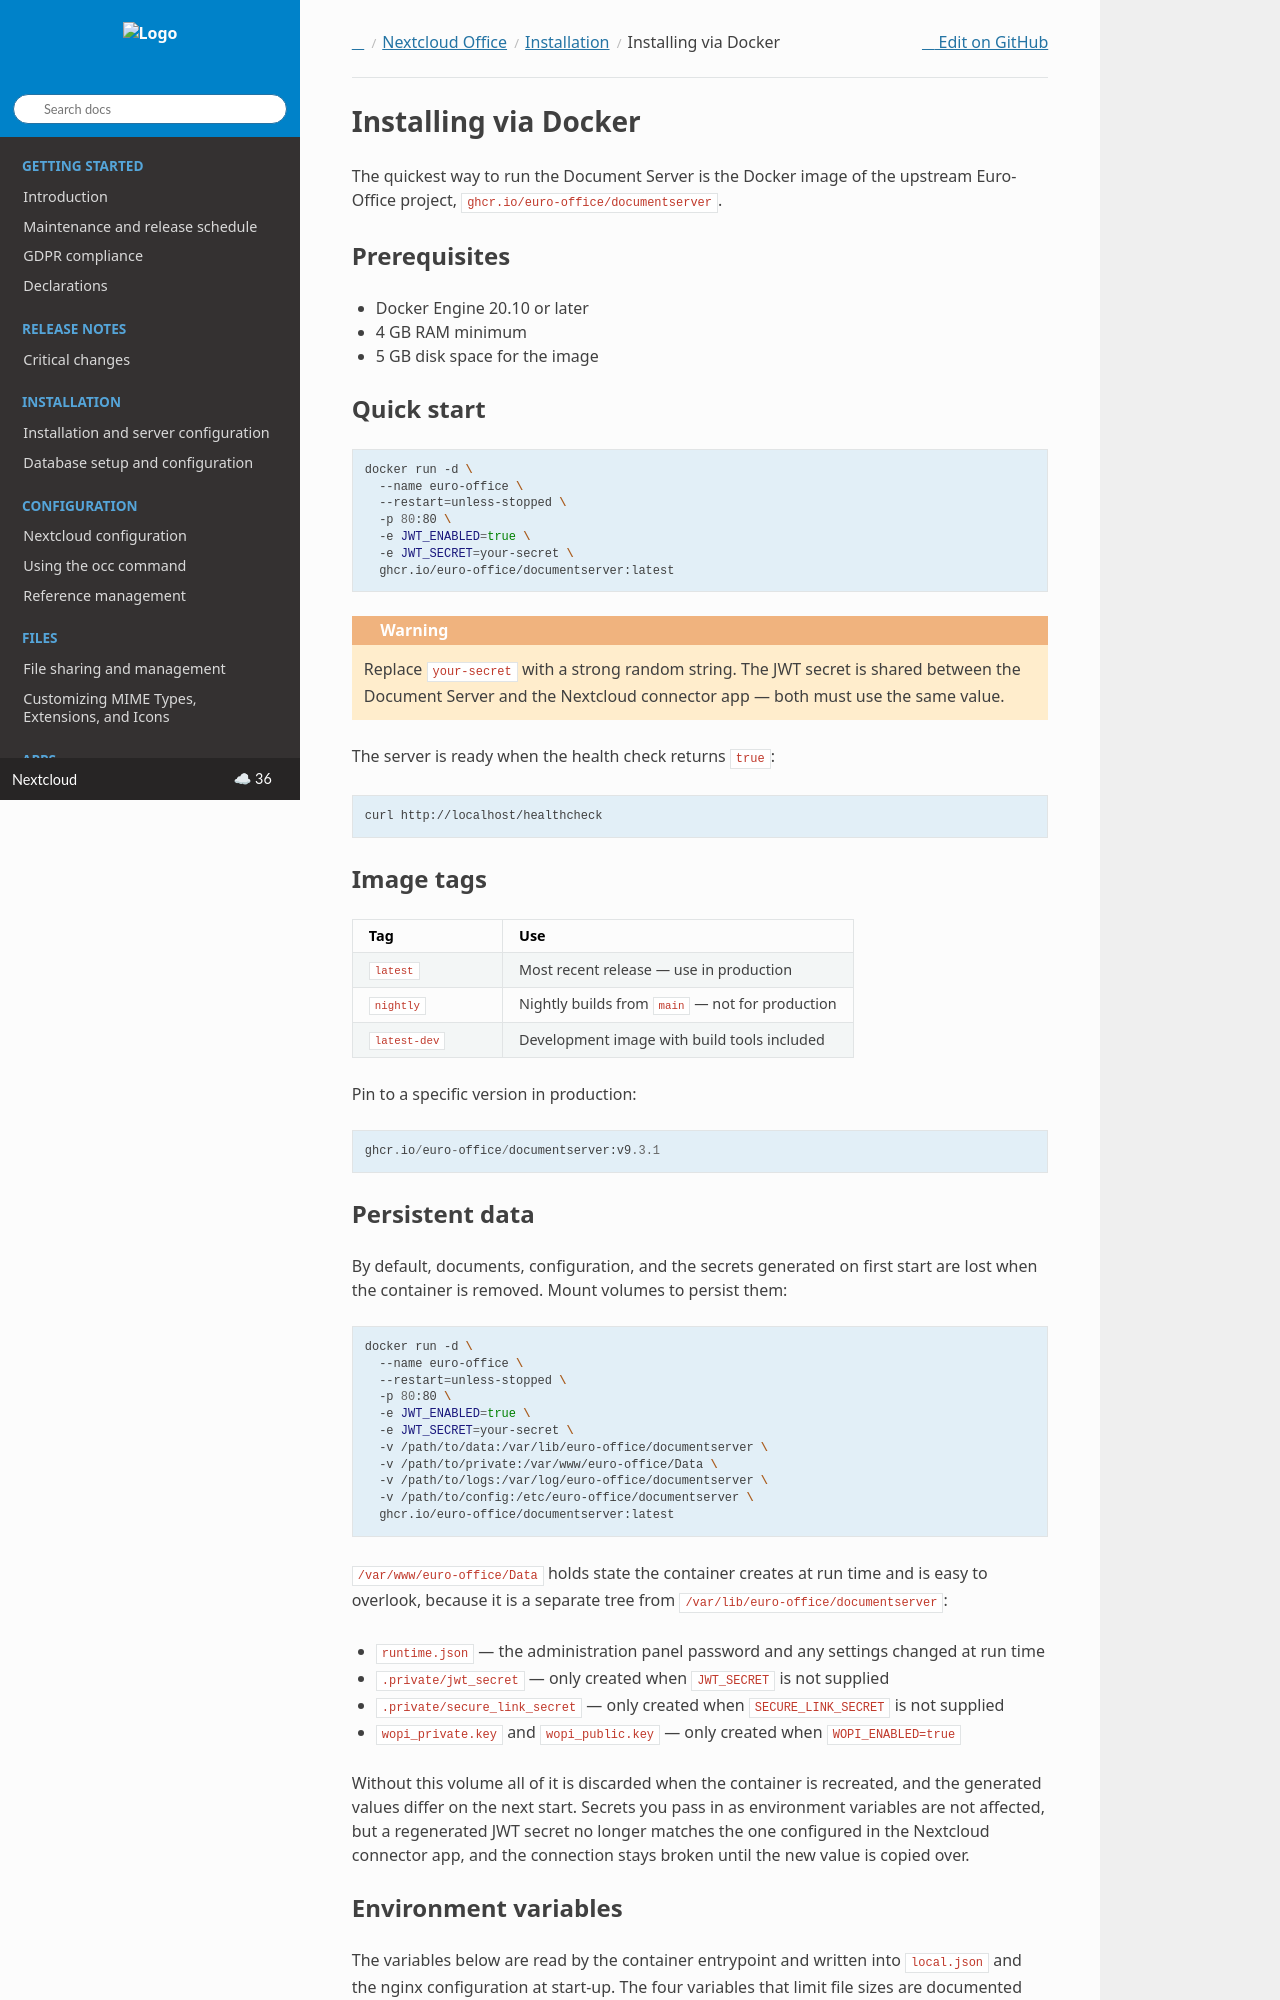

repository: nextcloud/documentation · page: server/latest/admin_manual/office/euro-office/installation_docker.html · generator: sphinx

=====================
Installing via Docker
=====================

The quickest way to run the Document Server is the Docker image of the upstream Euro-Office project,
``ghcr.io/euro-office/documentserver``.

Prerequisites
-------------

- Docker Engine 20.10 or later
- 4 GB RAM minimum
- 5 GB disk space for the image

Quick start
-----------

.. code-block:: bash

    docker run -d \
      --name euro-office \
      --restart=unless-stopped \
      -p 80:80 \
      -e JWT_ENABLED=true \
      -e JWT_SECRET=your-secret \
      ghcr.io/euro-office/documentserver:latest

.. warning::
    Replace ``your-secret`` with a strong random string. The JWT secret is shared between the
    Document Server and the Nextcloud connector app — both must use the same value.

The server is ready when the health check returns ``true``:

.. code-block:: bash

    curl http://localhost/healthcheck

Image tags
----------

.. list-table::
    :header-rows: 1
    :widths: 30 70

    * - Tag
      - Use
    * - ``latest``
      - Most recent release — use in production
    * - ``nightly``
      - Nightly builds from ``main`` — not for production
    * - ``latest-dev``
      - Development image with build tools included

Pin to a specific version in production::

    ghcr.io/euro-office/documentserver:v9.3.1

Persistent data
---------------

By default, documents, configuration, and the secrets generated on first start are lost when the container is
removed. Mount volumes to persist them:

.. code-block:: bash

    docker run -d \
      --name euro-office \
      --restart=unless-stopped \
      -p 80:80 \
      -e JWT_ENABLED=true \
      -e JWT_SECRET=your-secret \
      -v /path/to/data:/var/lib/euro-office/documentserver \
      -v /path/to/private:/var/www/euro-office/Data \
      -v /path/to/logs:/var/log/euro-office/documentserver \
      -v /path/to/config:/etc/euro-office/documentserver \
      ghcr.io/euro-office/documentserver:latest

``/var/www/euro-office/Data`` holds state the container creates at run time and is easy to overlook, because it is
a separate tree from ``/var/lib/euro-office/documentserver``:

- ``runtime.json`` — the administration panel password and any settings changed at run time
- ``.private/jwt_secret`` — only created when ``JWT_SECRET`` is not supplied
- ``.private/secure_link_secret`` — only created when ``SECURE_LINK_SECRET`` is not supplied
- ``wopi_private.key`` and ``wopi_public.key`` — only created when ``WOPI_ENABLED=true``

Without this volume all of it is discarded when the container is recreated, and the generated values differ on the
next start. Secrets you pass in as environment variables are not affected, but a regenerated JWT secret no longer
matches the one configured in the Nextcloud connector app, and the connection stays broken until the new value is
copied over.

Environment variables
---------------------

The variables below are read by the container entrypoint and written into ``local.json`` and the nginx
configuration at start-up. The four variables that limit file sizes are documented separately in
`Size limits`_.
